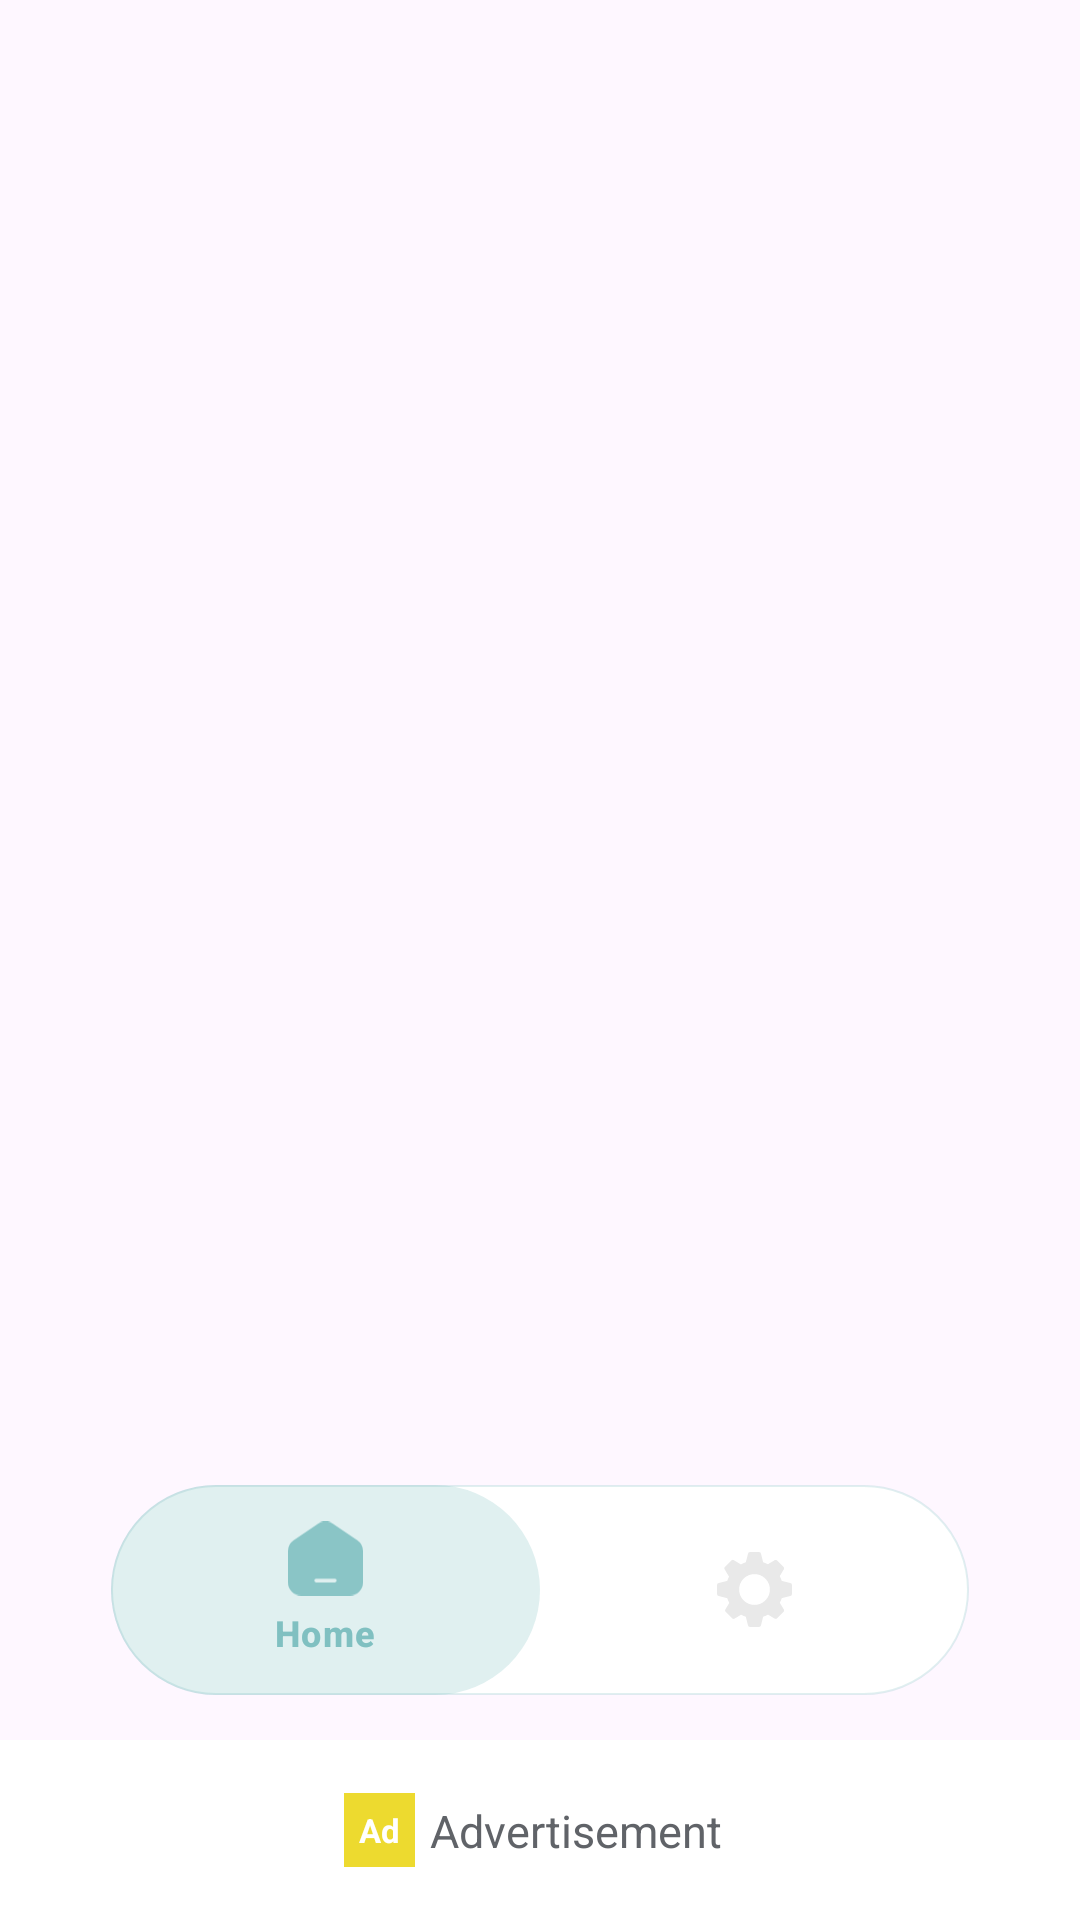

The Android layout XML behind this screen, and the referenced resources:
<!-- AndroidManifest.xml: application theme Theme.SurahYaseen -->
<!-- res/layout/fragment_main.xml -->
<?xml version="1.0" encoding="utf-8"?>
<androidx.constraintlayout.widget.ConstraintLayout xmlns:android="http://schemas.android.com/apk/res/android"
    xmlns:app="http://schemas.android.com/apk/res-auto"
    xmlns:tools="http://schemas.android.com/tools"
    android:layout_width="match_parent"
    android:layout_height="match_parent"
    tools:context=".fragments.MainFragment">


    <androidx.fragment.app.FragmentContainerView
        android:id="@+id/container"
        android:layout_width="match_parent"
        android:layout_height="0dp"
        app:layout_constraintBottom_toTopOf="@id/bottomNavigation"
        app:layout_constraintTop_toTopOf="parent" />

    <com.google.android.material.bottomnavigation.BottomNavigationView
        android:id="@+id/bottomNavigation"
        android:layout_width="match_parent"
        android:layout_height="70dp"
        android:layout_marginHorizontal="37dp"
        android:layout_marginBottom="15dp"
        android:paddingTop="0dp"
        android:paddingBottom="0dp"
        app:layout_constraintTop_toBottomOf="@id/container"
        android:background="@drawable/bottom_shape"
        app:compatShadowEnabled="true"
        app:itemActiveIndicatorStyle="@null"
        app:itemBackground="@drawable/nav_indicator"
        app:itemIconSize="25dp"
        app:itemIconTint="@color/bottom_item_indicator"
        app:itemTextColor="@color/bottom_item_indicator"
        app:labelVisibilityMode="selected"
        app:layout_constraintBottom_toTopOf="@id/mainBanner"
        app:menu="@menu/bottom_nav_menu" />


    <include
        android:id="@+id/mainBanner"
        layout="@layout/banner_ad" />

</androidx.constraintlayout.widget.ConstraintLayout>
<!-- res/layout/banner_ad.xml (included above) -->
<?xml version="1.0" encoding="utf-8"?>
<androidx.constraintlayout.widget.ConstraintLayout xmlns:android="http://schemas.android.com/apk/res/android"
    xmlns:app="http://schemas.android.com/apk/res-auto"
    xmlns:tools="http://schemas.android.com/tools"
    android:layout_width="match_parent"
    android:layout_height="60dp"
    android:background="@color/white"
    app:layout_constraintBottom_toBottomOf="parent">


    <FrameLayout
        android:id="@+id/bannerContainer"
        android:layout_width="match_parent"
        android:layout_height="wrap_content"
        app:layout_constraintBottom_toBottomOf="parent"
        app:layout_constraintTop_toTopOf="parent" />


    <TextView
        android:id="@+id/ad"
        android:layout_width="wrap_content"
        android:layout_height="wrap_content"
        android:background="@color/ad_color_yellow"
        android:padding="5dp"
        android:text="@string/ad_txt"
        android:textAlignment="center"
        android:textColor="@color/white"
        android:textSize="11sp"
        android:textStyle="bold"
        app:layout_constraintBottom_toBottomOf="parent"
        app:layout_constraintEnd_toStartOf="@+id/advertisement"
        app:layout_constraintHorizontal_chainStyle="packed"
        app:layout_constraintStart_toStartOf="parent"
        app:layout_constraintTop_toTopOf="parent"
        tools:ignore="TextContrastCheck" />

    <TextView
        android:id="@+id/advertisement"
        android:layout_width="wrap_content"
        android:layout_height="wrap_content"
        android:padding="5dp"
        android:text="@string/advertisement_txt"
        android:textColor="#606368"
        android:textSize="15sp"
        app:layout_constraintBottom_toBottomOf="parent"
        app:layout_constraintEnd_toEndOf="parent"
        app:layout_constraintStart_toEndOf="@+id/ad"
        app:layout_constraintTop_toTopOf="parent" />

</androidx.constraintlayout.widget.ConstraintLayout>
<!-- resources referenced by this layout -->
<resources>
  <color name="ad_color_yellow">#EDDA2F</color>
  <color name="white">#FFFFFFFF</color>
  <!-- drawable bottom_shape (drawable) -->
  <?xml version="1.0" encoding="utf-8"?>
  <shape xmlns:android="http://schemas.android.com/apk/res/android"
      android:shape="rectangle">
  
      <solid android:color="@color/white" />
      <stroke
          android:width="0.5dp"
          android:color="@color/bgColor" />
      <corners android:radius="40dp" />
  </shape>
  <!-- drawable nav_indicator (drawable) -->
  <?xml version="1.0" encoding="utf-8"?>
  <shape xmlns:android="http://schemas.android.com/apk/res/android">
      <solid android:color="@color/bottom_nav_color" />
      <corners android:radius="40dp" />
  </shape>
  <string name="ad_txt">Ad</string>
  <string name="advertisement_txt">Advertisement</string>
  <style name="Theme.SurahYaseen" parent="Base.Theme.SurahYaseen" />
  <color name="bgColor">#3365B4B5</color>
  <style name="Base.Theme.SurahYaseen" parent="Theme.Material3.DayNight.NoActionBar">
          
          
          <item name="android:statusBarColor">#BE65B4B5</item>
      </style>
</resources>
